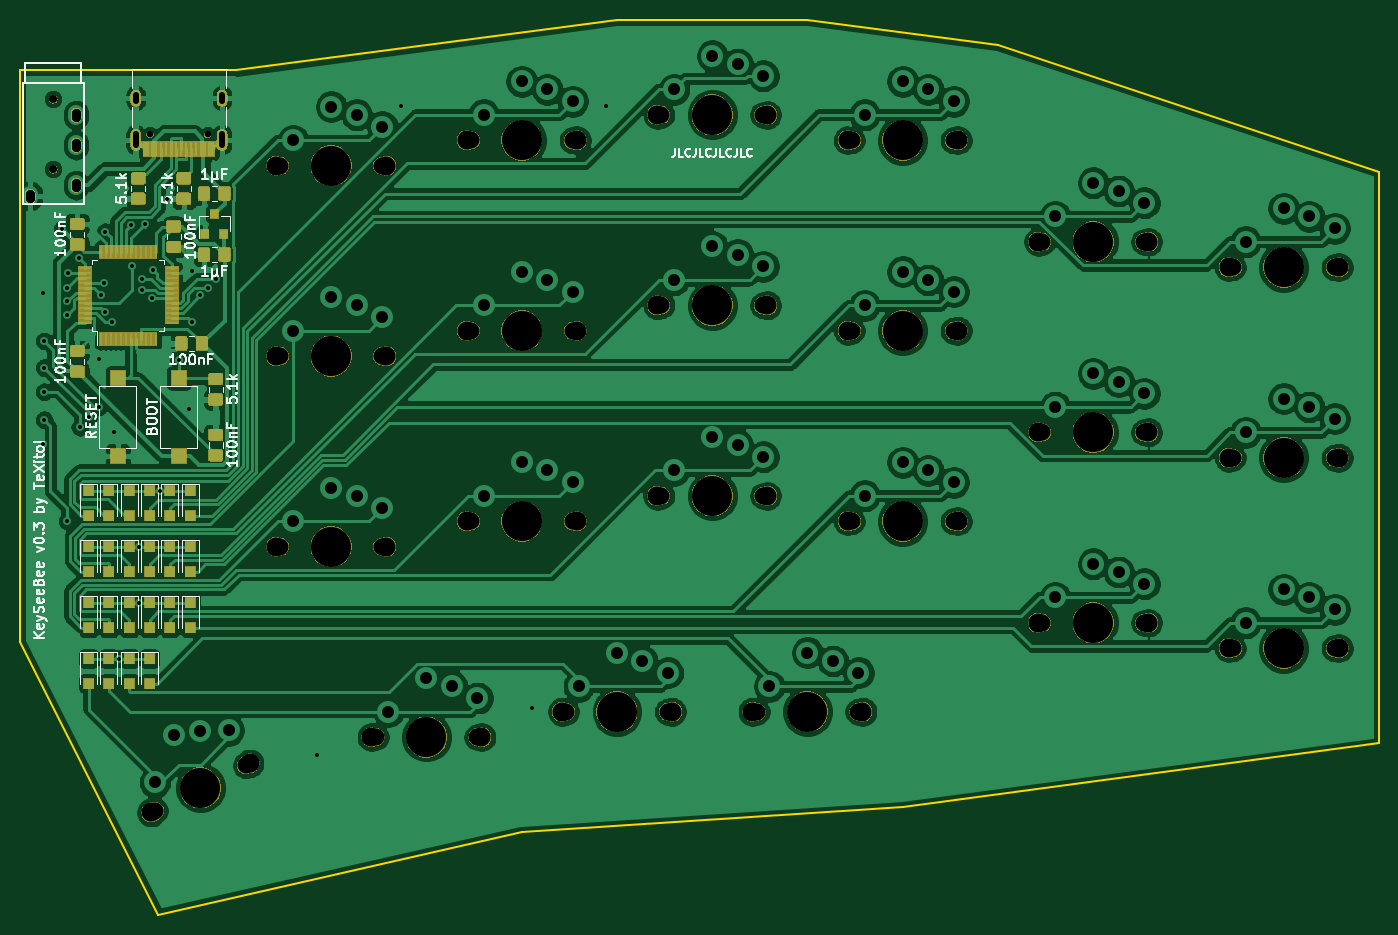
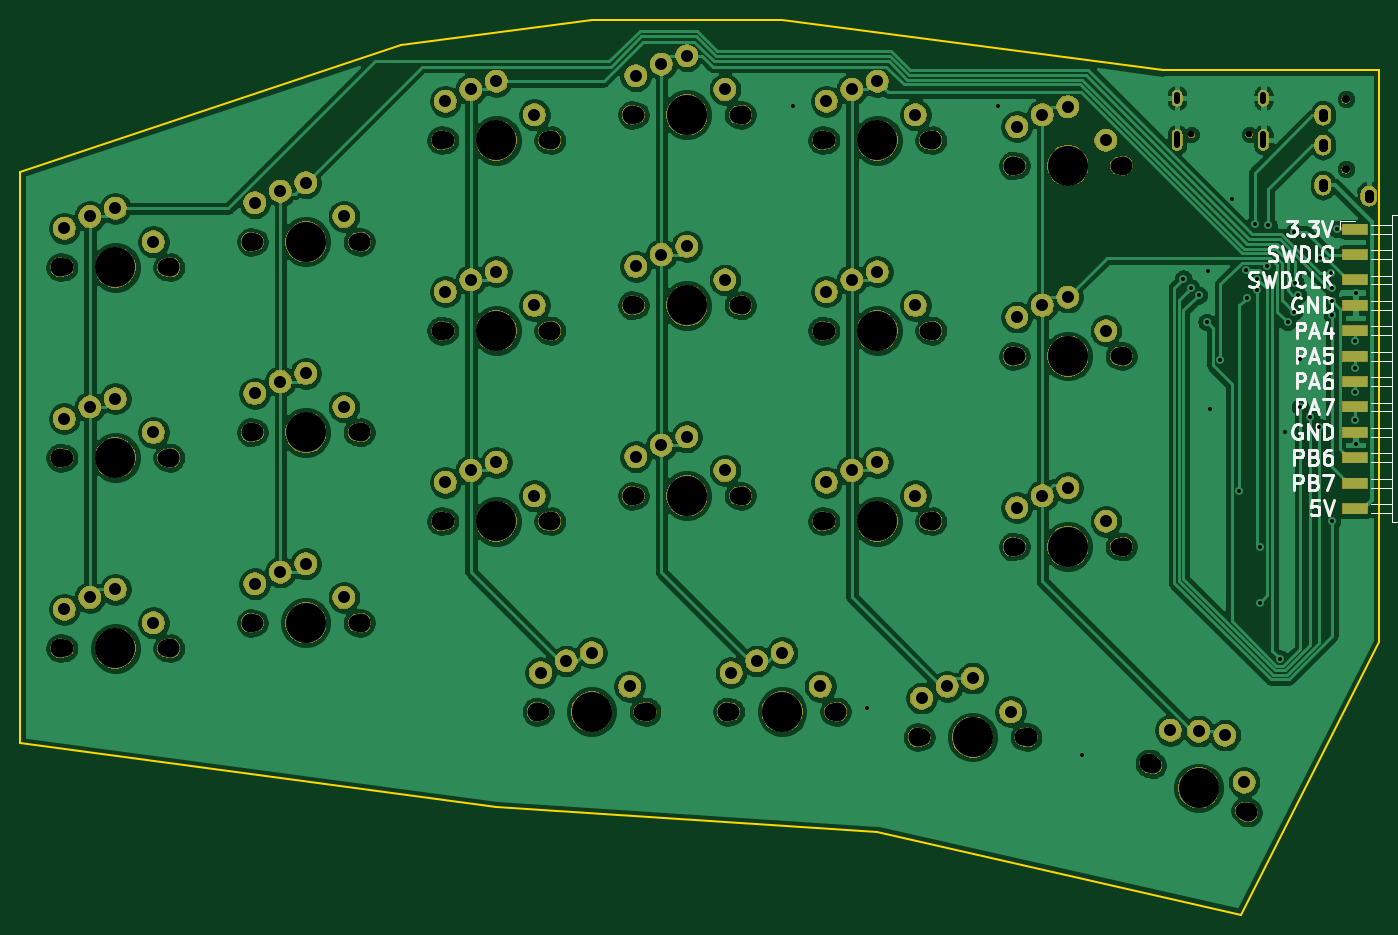
Circuit board: 9 layer files. Board 135.9 x 89.5 mm.
- bottom_copper: right-B.Cu.gbl (280540 bytes)
- bottom_mask: right-B.Mask.gbs (175790 bytes)
- bottom_silk: right-B.SilkS.gbo (22098 bytes)
- outline: right-Edge.Cuts.gm1 (1081 bytes)
- top_copper: right-F.Cu.gtl (315254 bytes)
- top_mask: right-F.Mask.gts (121756 bytes)
- top_silk: right-F.SilkS.gto (73298 bytes)
- drill: right-NPTH.drl (1702 bytes)
- drill: right-PTH.drl (2475 bytes)

=== bottom_copper: right-B.Cu.gbl (280540 bytes, source omitted) ===
=== bottom_mask: right-B.Mask.gbs (175790 bytes, source omitted) ===
=== bottom_silk: right-B.SilkS.gbo (22098 bytes, source omitted) ===
=== outline: right-Edge.Cuts.gm1 ===
G04 #@! TF.GenerationSoftware,KiCad,Pcbnew,5.0.2+dfsg1-1*
G04 #@! TF.CreationDate,2020-12-03T00:06:01+01:00*
G04 #@! TF.ProjectId,right,72696768-742e-46b6-9963-61645f706362,rev?*
G04 #@! TF.SameCoordinates,Original*
G04 #@! TF.FileFunction,Profile,NP*
%FSLAX46Y46*%
G04 Gerber Fmt 4.6, Leading zero omitted, Abs format (unit mm)*
G04 Created by KiCad (PCBNEW 5.0.2+dfsg1-1) date jeu. 03 déc. 2020 00:06:01 CET*
%MOMM*%
%LPD*%
G01*
G04 APERTURE LIST*
%ADD10C,0.150000*%
%ADD11C,0.200000*%
G04 APERTURE END LIST*
D10*
X80899000Y-64897000D02*
X80899000Y-122047000D01*
X102489000Y-64897000D02*
X80899000Y-64897000D01*
D11*
X94742000Y-149352000D02*
X80899000Y-122047000D01*
X131064000Y-141097000D02*
X94742000Y-149352000D01*
X169164000Y-138557000D02*
X131064000Y-141097000D01*
X216789000Y-132207000D02*
X169164000Y-138557000D01*
X216789000Y-75057000D02*
X216789000Y-132207000D01*
X178689000Y-62357000D02*
X216789000Y-75057000D01*
X159639000Y-59817000D02*
X178689000Y-62357000D01*
X140589000Y-59817000D02*
X159639000Y-59817000D01*
X102489000Y-64897000D02*
X140589000Y-59817000D01*
M02*

=== top_copper: right-F.Cu.gtl (315254 bytes, source omitted) ===
=== top_mask: right-F.Mask.gts (121756 bytes, source omitted) ===
=== top_silk: right-F.SilkS.gto (73298 bytes, source omitted) ===
=== drill: right-NPTH.drl ===
M48
;DRILL file {KiCad 5.0.2+dfsg1-1} date jeu. 03 déc. 2020 00:05:52 CET
;FORMAT={-:-/ absolute / inch / decimal}
FMAT,2
INCH,TZ
T1C0.0256
T2C0.0315
T3C0.0669
T4C0.0748
T5C0.1575
%
G90
G05
T1
X3.6962Y-2.8074
X3.9238Y-2.8074
T2
X3.315Y-2.668
X3.315Y-2.9436
T3
X5.71Y-4.23
X6.11Y-4.23
X4.21Y-4.43
X4.61Y-4.43
X7.21Y-3.98
X7.61Y-3.98
X7.96Y-4.83
X8.36Y-4.83
X4.96Y-3.58
X5.36Y-3.58
X5.335Y-5.08
X5.735Y-5.08
X6.085Y-5.08
X6.485Y-5.08
X5.71Y-2.73
X6.11Y-2.73
X7.96Y-4.08
X8.36Y-4.08
X3.716Y-5.4692
X4.074Y-5.2908
X6.46Y-3.58
X6.86Y-3.58
X4.96Y-2.83
X5.36Y-2.83
X4.21Y-3.68
X4.61Y-3.68
X5.71Y-3.48
X6.11Y-3.48
X4.21Y-2.93
X4.61Y-2.93
X4.585Y-5.18
X4.985Y-5.18
X7.21Y-3.23
X7.61Y-3.23
X6.46Y-2.83
X6.86Y-2.83
X7.96Y-3.33
X8.36Y-3.33
X6.46Y-4.33
X6.86Y-4.33
X7.21Y-4.73
X7.61Y-4.73
X4.96Y-4.33
X5.36Y-4.33
T4
X7.1935Y-3.98
X7.6265Y-3.98
X7.9435Y-4.83
X8.3765Y-4.83
X4.9435Y-3.58
X5.3765Y-3.58
X5.3185Y-5.08
X5.7515Y-5.08
X6.0685Y-5.08
X6.5015Y-5.08
X5.6935Y-2.73
X6.1265Y-2.73
X7.9435Y-4.08
X8.3765Y-4.08
X3.7012Y-5.4766
X4.0888Y-5.2834
X6.4435Y-3.58
X6.8765Y-3.58
X4.9435Y-2.83
X5.3765Y-2.83
X4.1935Y-3.68
X4.6265Y-3.68
X5.6935Y-3.48
X6.1265Y-3.48
X4.1935Y-2.93
X4.6265Y-2.93
X4.5685Y-5.18
X5.0015Y-5.18
X7.1935Y-3.23
X7.6265Y-3.23
X6.4435Y-2.83
X6.8765Y-2.83
X7.9435Y-3.33
X8.3765Y-3.33
X6.4435Y-4.33
X6.8765Y-4.33
X7.1935Y-4.73
X7.6265Y-4.73
X4.9435Y-4.33
X5.3765Y-4.33
X5.6935Y-4.23
X6.1265Y-4.23
X4.1935Y-4.43
X4.6265Y-4.43
T5
X5.91Y-4.23
X4.41Y-4.43
X7.41Y-3.98
X8.16Y-4.83
X5.16Y-3.58
X5.535Y-5.08
X6.285Y-5.08
X5.91Y-2.73
X8.16Y-4.08
X3.895Y-5.38
X6.66Y-3.58
X5.16Y-2.83
X4.41Y-3.68
X5.91Y-3.48
X4.41Y-2.93
X4.785Y-5.18
X7.41Y-3.23
X6.66Y-2.83
X8.16Y-3.33
X6.66Y-4.33
X7.41Y-4.73
X5.16Y-4.33
T0
M30

=== drill: right-PTH.drl ===
M48
;DRILL file {KiCad 5.0.2+dfsg1-1} date jeu. 03 déc. 2020 00:05:52 CET
;FORMAT={-:-/ absolute / inch / decimal}
FMAT,2
INCH,TZ
T1C0.0157
T2C0.0236
T3C0.0354
T4C0.0472
%
G90
G05
T1
X3.275Y-3.43
X3.275Y-4.025
X3.28Y-3.62
X3.28Y-3.725
X3.28Y-3.82
X3.28Y-3.93
X3.35Y-3.18
X3.37Y-3.41
X3.37Y-3.4635
X3.37Y-3.52
X3.37Y-4.33
X3.3734Y-3.354
X3.4168Y-3.295
X3.42Y-3.96
X3.455Y-3.92
X3.495Y-3.69
X3.495Y-3.88
X3.5037Y-3.44
X3.5142Y-3.3908
X3.52Y-3.19
X3.5202Y-3.5048
X3.545Y-3.545
X3.555Y-3.98
X3.575Y-4.8708
X3.6202Y-3.1652
X3.625Y-3.325
X3.655Y-4.4308
X3.655Y-4.6508
X3.665Y-3.375
X3.665Y-3.42
X3.675Y-3.16
X3.705Y-3.45
X3.71Y-3.34
X3.735Y-4.2108
X3.765Y-3.06
X3.81Y-3.695
X3.85Y-3.89
X3.86Y-3.345
X3.8637Y-3.546
X3.895Y-3.44
X3.925Y-3.41
X3.955Y-3.375
X4.355Y-5.25
X4.685Y-2.695
X5.2Y-5.065
X5.49Y-2.695
T4
X7.26Y-3.88
X7.41Y-3.7477
X7.51Y-3.78
X7.6108Y-3.8265
X8.01Y-4.73
X8.16Y-4.5977
X8.26Y-4.63
X8.3608Y-4.6765
X5.01Y-3.48
X5.16Y-3.3477
X5.26Y-3.38
X5.3608Y-3.4265
X5.385Y-4.98
X5.535Y-4.8477
X5.635Y-4.88
X5.7358Y-4.9265
X6.135Y-4.98
X6.285Y-4.8477
X6.385Y-4.88
X6.4858Y-4.9265
X5.76Y-2.63
X5.91Y-2.4977
X6.01Y-2.53
X6.1108Y-2.5765
X8.01Y-3.98
X8.16Y-3.8477
X8.26Y-3.88
X8.3608Y-3.9265
X3.7161Y-5.3574
X3.7914Y-5.1721
X3.8953Y-5.1564
X4.0062Y-5.153
X6.51Y-3.48
X6.66Y-3.3477
X6.76Y-3.38
X6.8608Y-3.4265
X5.01Y-2.73
X5.16Y-2.5977
X5.26Y-2.63
X5.3608Y-2.6765
X4.26Y-3.58
X4.41Y-3.4477
X4.51Y-3.48
X4.6108Y-3.5265
X5.76Y-3.38
X5.91Y-3.2477
X6.01Y-3.28
X6.1108Y-3.3265
X4.26Y-2.83
X4.41Y-2.6977
X4.51Y-2.73
X4.6108Y-2.7765
X4.635Y-5.08
X4.785Y-4.9477
X4.885Y-4.98
X4.9858Y-5.0265
X7.26Y-3.13
X7.41Y-2.9977
X7.51Y-3.03
X7.6108Y-3.0765
X6.51Y-2.73
X6.66Y-2.5977
X6.76Y-2.63
X6.8608Y-2.6765
X8.01Y-3.23
X8.16Y-3.0977
X8.26Y-3.13
X8.3608Y-3.1765
X6.51Y-4.23
X6.66Y-4.0977
X6.76Y-4.13
X6.8608Y-4.1765
X7.26Y-4.63
X7.41Y-4.4977
X7.51Y-4.53
X7.6108Y-4.5765
X5.01Y-4.23
X5.16Y-4.0977
X5.26Y-4.13
X5.3608Y-4.1765
X5.76Y-4.13
X5.91Y-3.9977
X6.01Y-4.03
X6.1108Y-4.0765
X4.26Y-4.33
X4.41Y-4.1977
X4.51Y-4.23
X4.6108Y-4.2765
T2
X3.6399Y-2.6755G85X3.6399Y-2.6519
G05
X3.6399Y-2.8499G85X3.6399Y-2.8066
G05
X3.9801Y-2.6755G85X3.9801Y-2.6519
G05
X3.9801Y-2.8499G85X3.9801Y-2.8066
G05
T3
X3.2244Y-3.042G85X3.2244Y-3.0578
G05
X3.2244Y-3.042G85X3.2244Y-3.0578
G05
X3.4056Y-2.7231G85X3.4056Y-2.7389
G05
X3.4056Y-2.7231G85X3.4056Y-2.7389
G05
X3.4056Y-2.8412G85X3.4056Y-2.857
G05
X3.4056Y-2.8412G85X3.4056Y-2.857
G05
X3.4056Y-2.9987G85X3.4056Y-3.0144
G05
X3.4056Y-2.9987G85X3.4056Y-3.0144
G05
T0
M30

